Run: headless pygame with SDL's dummy video driver; simulated clock (each Clock.tick advances the game by its frame time, no real sleeping); random seed 0; keys injected as events and as key.get_pressed() state; no mouse input.
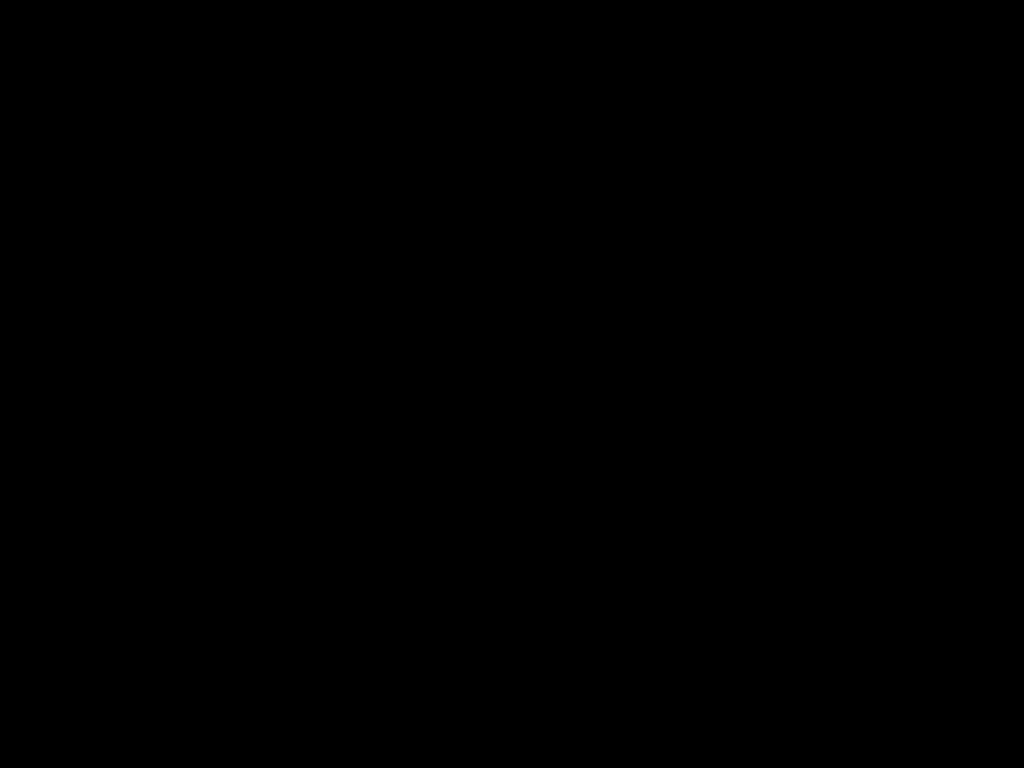
Frame 1 of 4 · flips 1–60 · no input
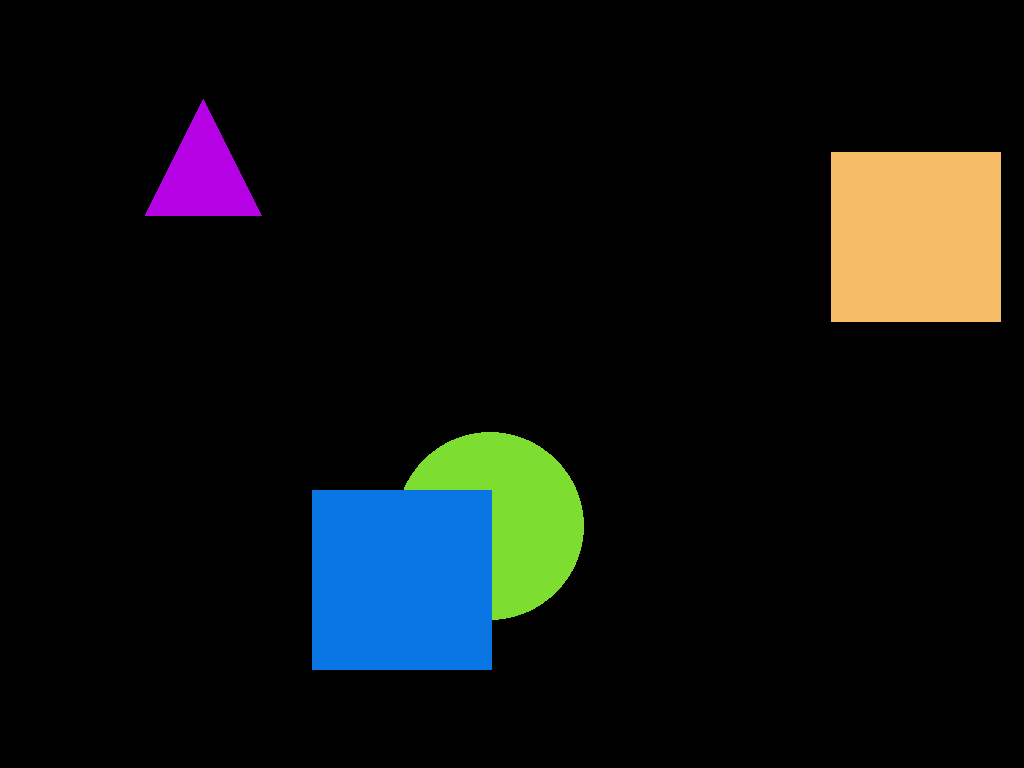
Frame 2 of 4 · flips 61–180 · tapped SPACE, RETURN · held RIGHT (→), D
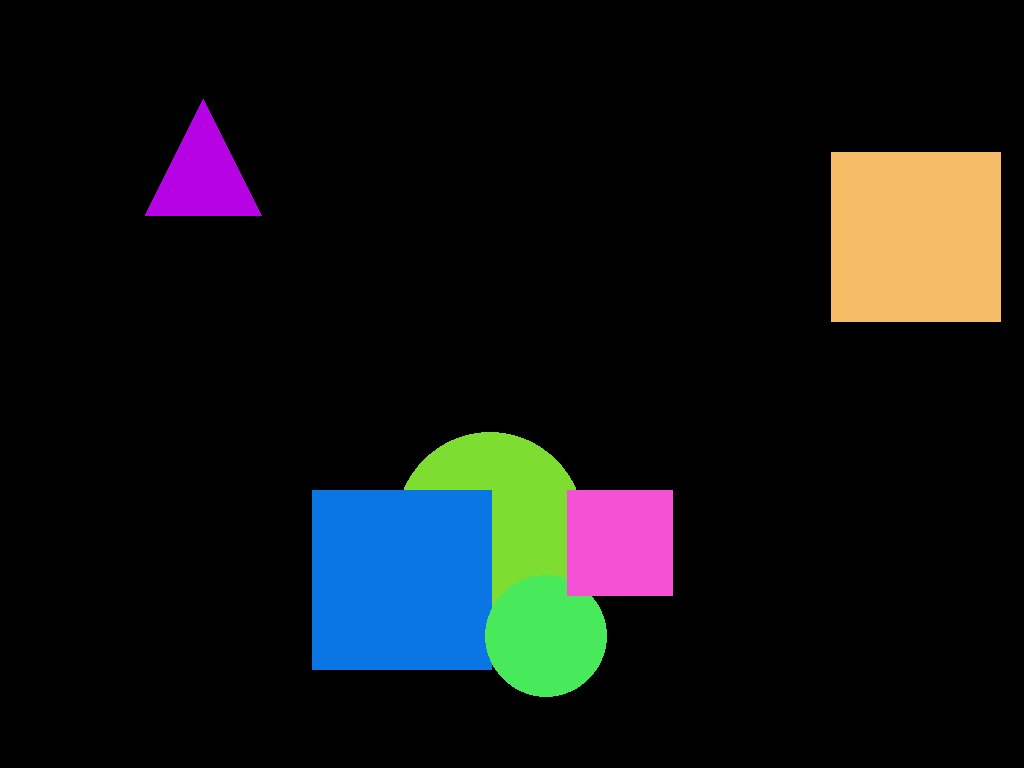
Frame 3 of 4 · flips 181–300 · held DOWN (↓), S
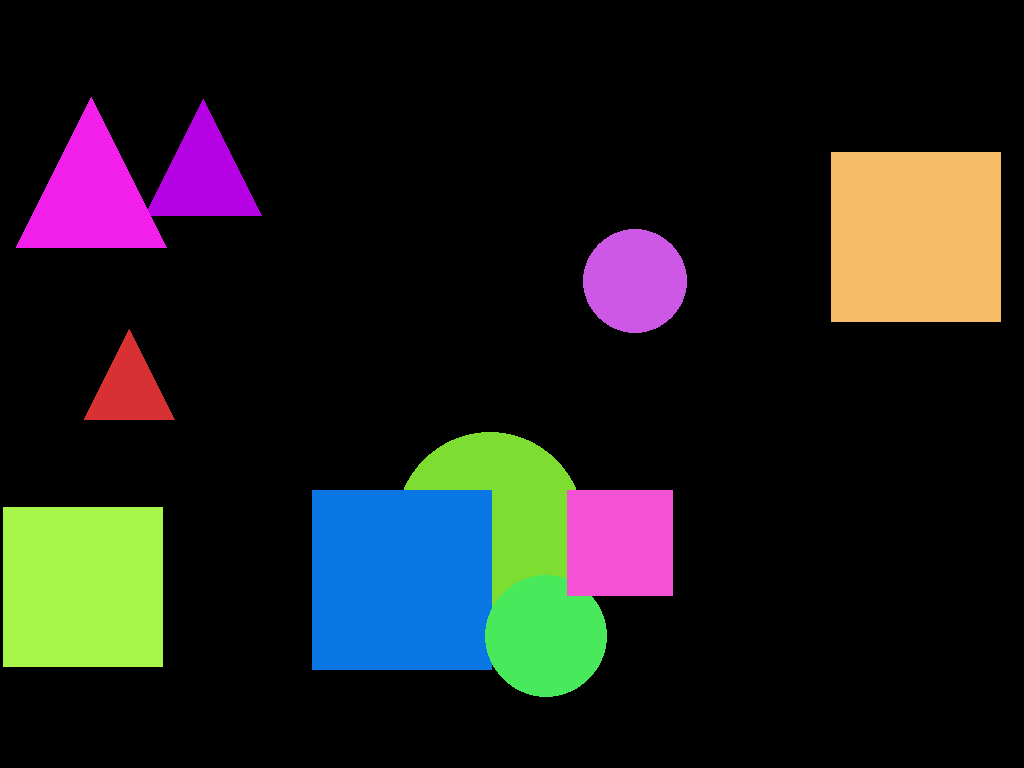
Frame 4 of 4 · flips 301–420 · held LEFT (←), A, UP (↑), W

The pygame program that drew these frames:

"""
Toddler Key Smash — press keys to paint random bright shapes on screen.
Press Escape to quit.
"""

import random
import sys

import pygame

# -----------------------------------------------------------------------------
# Configuration
# -----------------------------------------------------------------------------

BACKGROUND_COLOR = (0, 0, 0)
MAX_SHAPES = 15
MIN_SHAPE_SIZE = 80
MAX_SHAPE_SIZE = 200
SHAPE_KINDS = ("circle", "square", "triangle")


# -----------------------------------------------------------------------------
# Color helpers
# -----------------------------------------------------------------------------

def random_bright_color() -> tuple[int, int, int]:
    """
    Pick a vivid RGB color using HSV so we avoid muddy dark tones.
    Rejects near-pure red (flashy / harsh for little eyes).
    """
    for _ in range(50):
        hue = random.random()  # 0.0–1.0
        saturation = random.uniform(0.55, 1.0)
        value = random.uniform(0.78, 1.0)

        color = pygame.Color(0)
        color.hsva = (hue * 360, saturation * 100, value * 100, 100)
        rgb = (color.r, color.g, color.b)

        # Skip harsh pure-red flashes (high R, very low G and B).
        if rgb[0] > 220 and rgb[1] < 50 and rgb[2] < 50:
            continue
        return rgb

    # Fallback if random attempts keep landing on red.
    return random.choice([(255, 200, 80), (100, 220, 255), (180, 255, 120)])


# -----------------------------------------------------------------------------
# Shape model
# -----------------------------------------------------------------------------

class Shape:
    """One stamped shape: type, center position, size, and fill color."""

    __slots__ = ("type", "x", "y", "size", "color")

    def __init__(
        self,
        shape_type: str,
        x: int,
        y: int,
        size: int,
        color: tuple[int, int, int],
    ) -> None:
        self.type = shape_type
        self.x = x
        self.y = y
        self.size = size
        self.color = color

    def draw(self, surface: pygame.Surface) -> None:
        """Render this shape onto the given surface."""
        if self.type == "circle":
            radius = self.size // 2
            pygame.draw.circle(surface, self.color, (self.x, self.y), radius)

        elif self.type == "square":
            half = self.size // 2
            rect = pygame.Rect(0, 0, self.size, self.size)
            rect.center = (self.x, self.y)
            pygame.draw.rect(surface, self.color, rect)

        elif self.type == "triangle":
            half = self.size // 2
            # Equilateral triangle pointing upward, centered on (x, y).
            top = (self.x, self.y - half)
            bottom_left = (self.x - half, self.y + half)
            bottom_right = (self.x + half, self.y + half)
            pygame.draw.polygon(
                surface, self.color, [top, bottom_left, bottom_right]
            )


def random_shape(screen: pygame.Surface) -> Shape:
    """Build one shape that fits entirely on the screen."""
    width, height = screen.get_size()
    size = random.randint(MIN_SHAPE_SIZE, MAX_SHAPE_SIZE)
    margin = size // 2 + 2

    x = random.randint(margin, width - margin)
    y = random.randint(margin, height - margin)

    return Shape(
        shape_type=random.choice(SHAPE_KINDS),
        x=x,
        y=y,
        size=size,
        color=random_bright_color(),
    )


def add_shape(shapes: list[Shape], screen: pygame.Surface) -> None:
    """Append a new random shape; drop the oldest if over MAX_SHAPES (FIFO)."""
    shapes.append(random_shape(screen))
    while len(shapes) > MAX_SHAPES:
        shapes.pop(0)


def redraw_all(screen: pygame.Surface, shapes: list[Shape]) -> None:
    """Clear to black and draw every shape in the list."""
    screen.fill(BACKGROUND_COLOR)
    for shape in shapes:
        shape.draw(screen)


# -----------------------------------------------------------------------------
# Main loop
# -----------------------------------------------------------------------------

def main() -> None:
    pygame.init()

    screen = pygame.display.set_mode((0, 0), pygame.FULLSCREEN)
    pygame.display.set_caption("Toddler Key Smash")
    clock = pygame.time.Clock()

    # type, x, y, size, color — capped at MAX_SHAPES (oldest removed first).
    shapes: list[Shape] = []
    running = True

    while running:
        for event in pygame.event.get():
            if event.type == pygame.QUIT:
                running = False

            elif event.type == pygame.KEYDOWN:
                if event.key == pygame.K_ESCAPE:
                    running = False
                else:
                    add_shape(shapes, screen)

        redraw_all(screen, shapes)
        pygame.display.flip()

        clock.tick(60)

    pygame.quit()
    sys.exit(0)


if __name__ == "__main__":
    main()
